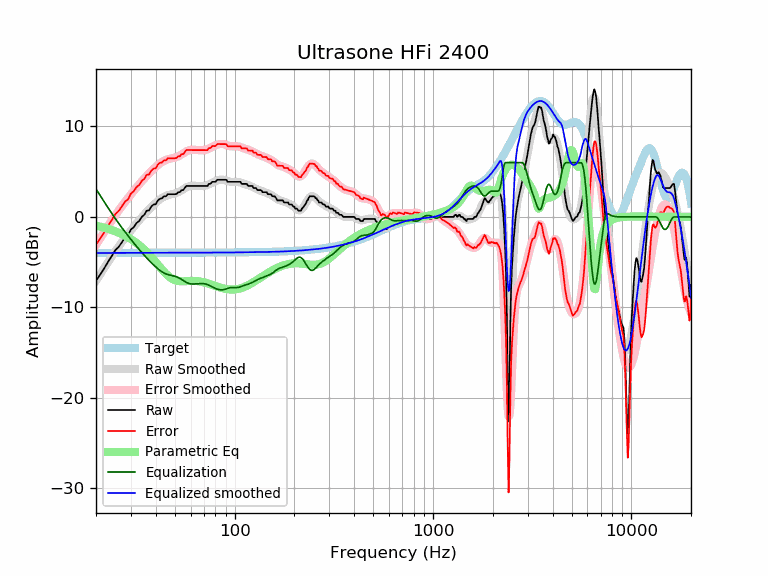

The data file committed next to this chart (first rows):
frequency, raw, error, smoothed, error_smoothed, equalization, parametric_eq, equalized_raw, equalized_smoothed, target
20, -7.06, -3.07, -7.08, -3.09, 3.09, -0.97, -3.96, -3.98, -3.98
21, -6.38, -2.40, -6.34, -2.36, 2.36, -1.08, -4.02, -3.98, -3.98
22, -5.68, -1.70, -5.64, -1.66, 1.66, -1.19, -4.01, -3.98, -3.98
23, -4.96, -0.98, -4.99, -1.01, 1.01, -1.32, -3.95, -3.98, -3.98
24, -4.33, -0.35, -4.38, -0.40, 0.40, -1.45, -3.93, -3.98, -3.98
25, -3.68, 0.30, -3.81, 0.17, -0.17, -1.59, -3.85, -3.98, -3.98
26, -3.33, 0.65, -3.28, 0.70, -0.70, -1.74, -4.03, -3.98, -3.98
27, -2.79, 1.18, -2.78, 1.19, -1.19, -1.91, -3.99, -3.98, -3.98
28, -2.29, 1.68, -2.32, 1.65, -1.65, -2.08, -3.94, -3.98, -3.98
29, -2.05, 1.93, -1.89, 2.08, -2.08, -2.26, -4.13, -3.97, -3.97
30, -1.39, 2.59, -1.48, 2.49, -2.49, -2.45, -3.88, -3.97, -3.97
31, -1.14, 2.84, -1.09, 2.88, -2.88, -2.66, -4.02, -3.97, -3.97
32, -0.68, 3.29, -0.73, 3.25, -3.25, -2.88, -3.93, -3.97, -3.97
33, -0.45, 3.52, -0.38, 3.59, -3.59, -3.11, -4.05, -3.97, -3.97
34, 0.00, 3.97, -0.05, 3.93, -3.93, -3.35, -3.92, -3.97, -3.97
35, 0.23, 4.20, 0.27, 4.24, -4.24, -3.61, -4.01, -3.97, -3.97
36, 0.68, 4.65, 0.56, 4.53, -4.53, -3.87, -3.85, -3.97, -3.97
37, 0.72, 4.68, 0.84, 4.81, -4.81, -4.14, -4.09, -3.97, -3.97
38, 1.14, 5.11, 1.10, 5.06, -5.06, -4.42, -3.92, -3.97, -3.97
39, 1.37, 5.34, 1.34, 5.31, -5.31, -4.71, -3.94, -3.97, -3.97
40, 1.40, 5.37, 1.56, 5.53, -5.53, -4.99, -4.13, -3.97, -3.97
41, 1.82, 5.79, 1.76, 5.73, -5.73, -5.27, -3.91, -3.97, -3.97
42, 2.00, 5.97, 1.94, 5.91, -5.91, -5.55, -3.91, -3.97, -3.97
43, 2.05, 6.02, 2.09, 6.06, -6.06, -5.81, -4.01, -3.97, -3.97
44, 2.28, 6.25, 2.22, 6.19, -6.19, -6.06, -3.91, -3.97, -3.97
45, 2.28, 6.25, 2.32, 6.29, -6.29, -6.28, -4.01, -3.97, -3.97
46, 2.51, 6.48, 2.40, 6.37, -6.37, -6.48, -3.86, -3.97, -3.97
47, 2.51, 6.48, 2.45, 6.42, -6.42, -6.65, -3.91, -3.97, -3.97
48, 2.51, 6.48, 2.50, 6.47, -6.47, -6.79, -3.96, -3.97, -3.97
49, 2.51, 6.48, 2.54, 6.51, -6.51, -6.90, -4.00, -3.97, -3.97
50, 2.51, 6.48, 2.59, 6.56, -6.56, -6.98, -4.05, -3.97, -3.97
51, 2.55, 6.52, 2.65, 6.62, -6.62, -7.04, -4.07, -3.97, -3.97
52, 2.74, 6.71, 2.73, 6.70, -6.70, -7.08, -3.97, -3.97, -3.97
53, 2.74, 6.71, 2.83, 6.80, -6.80, -7.11, -4.06, -3.97, -3.97
54, 2.96, 6.93, 2.94, 6.91, -6.91, -7.12, -3.94, -3.97, -3.97
55, 2.96, 6.93, 3.05, 7.02, -7.02, -7.12, -4.06, -3.97, -3.97
56, 3.19, 7.16, 3.16, 7.13, -7.13, -7.11, -3.94, -3.97, -3.97
57, 3.42, 7.39, 3.26, 7.23, -7.23, -7.10, -3.81, -3.97, -3.97
58, 3.42, 7.39, 3.34, 7.31, -7.31, -7.09, -3.89, -3.97, -3.97
59, 3.42, 7.39, 3.40, 7.36, -7.36, -7.08, -3.94, -3.97, -3.97
60, 3.42, 7.39, 3.43, 7.40, -7.40, -7.08, -3.98, -3.97, -3.97
61, 3.42, 7.39, 3.45, 7.41, -7.41, -7.07, -3.99, -3.97, -3.97
62, 3.42, 7.39, 3.45, 7.42, -7.42, -7.07, -3.99, -3.97, -3.97
63, 3.42, 7.39, 3.44, 7.41, -7.41, -7.08, -3.99, -3.97, -3.97
64, 3.42, 7.39, 3.43, 7.40, -7.40, -7.09, -3.98, -3.96, -3.96
65, 3.42, 7.38, 3.42, 7.39, -7.39, -7.10, -3.97, -3.96, -3.96
66, 3.42, 7.38, 3.41, 7.38, -7.38, -7.12, -3.95, -3.96, -3.96
67, 3.42, 7.38, 3.41, 7.37, -7.37, -7.14, -3.95, -3.96, -3.96
68, 3.42, 7.38, 3.40, 7.36, -7.36, -7.17, -3.94, -3.96, -3.96
69, 3.42, 7.38, 3.41, 7.37, -7.37, -7.20, -3.95, -3.96, -3.96
70, 3.42, 7.38, 3.42, 7.38, -7.38, -7.23, -3.96, -3.96, -3.96
71, 3.42, 7.38, 3.44, 7.40, -7.40, -7.26, -3.98, -3.96, -3.96
72, 3.42, 7.38, 3.48, 7.44, -7.44, -7.30, -4.01, -3.96, -3.96
73, 3.42, 7.38, 3.53, 7.48, -7.48, -7.34, -4.06, -3.96, -3.96
74, 3.65, 7.60, 3.58, 7.54, -7.54, -7.38, -3.89, -3.96, -3.96
75, 3.65, 7.60, 3.65, 7.60, -7.60, -7.42, -3.95, -3.95, -3.95
76, 3.71, 7.67, 3.72, 7.67, -7.67, -7.46, -3.96, -3.95, -3.95
77, 3.88, 7.83, 3.78, 7.74, -7.74, -7.51, -3.86, -3.95, -3.95
78, 3.88, 7.83, 3.85, 7.80, -7.80, -7.55, -3.93, -3.95, -3.95
79, 3.88, 7.83, 3.91, 7.86, -7.86, -7.59, -3.98, -3.95, -3.95
... 553 more rows
